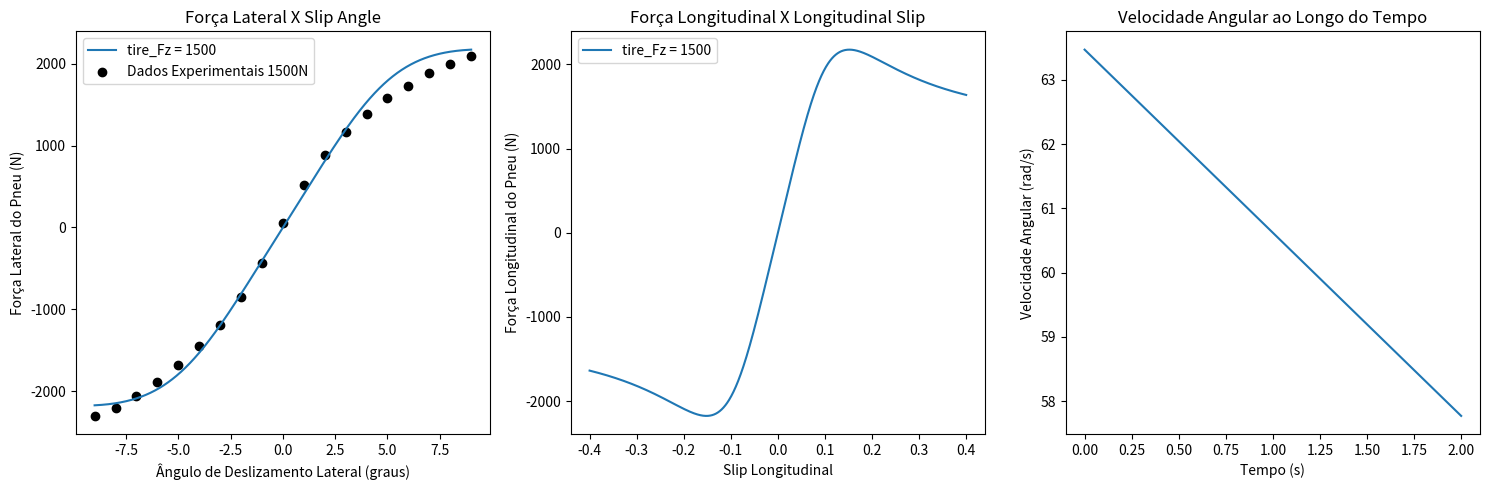
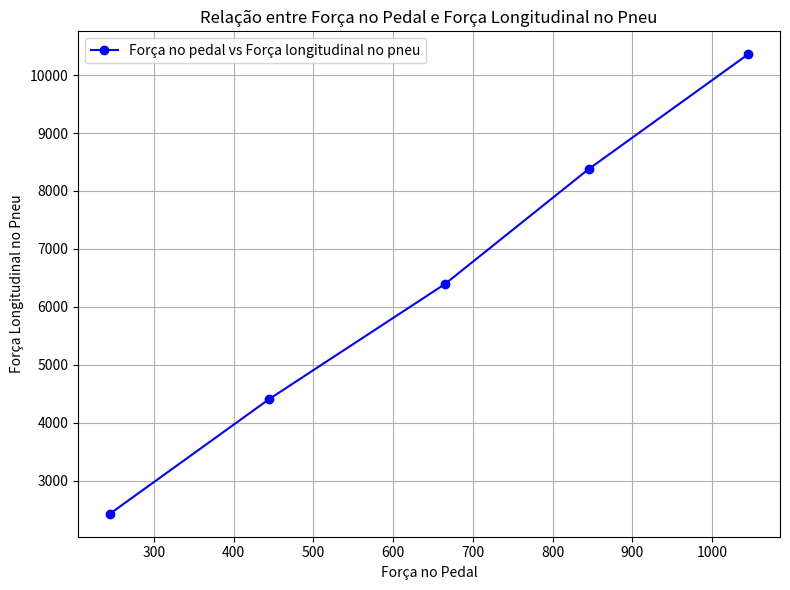

Recreate these plots in Python, in order.
import numpy as np
import matplotlib.pyplot as plt

initial_speed = 20  # m/s (Velocidade inicial do veículo)
if initial_speed != 0:
    class BrakeSystem:
        def __init__(self, params):
            self.params = params
            self.RedP = params['RedP']
            self.a = params['a']
            self.psi = params['psi']
            self.μl = params['μl']
            self.pi = params['pi']
            self.HCG = params['HCG']
            self.μ = params['μ']
            self.FzF = params['FzF']
            self.FzR = params['FzR']
            self.Rdp = params['Rdp']
            self.Rdr = params['Rdr']
            self.Dcm = params['Dcm']
            self.Dwc = params['Dwc']
            self.Npast = params['Npast']
            self.atrito_coeficiente = params['atrito_coeficiente']
            self.red = params['red']
            self.Mt = params['Mt']
            self.L = params['L']
            self.m_wheel = params['m_wheel']
            self.m_tire = params['m_tire']
            self.c_rr = params['c_rr']
    
        def calculate_params(self, pedal_force):
            BF = 2 * self.μl
            χ = self.HCG / self.L
            W = self.Mt * 9.81
            FzF_dyn = (1 - self.psi + self.a * χ) * W
            FzR_dyn = (self.psi - self.a * χ) * W
            τF = FzF_dyn * self.μ * self.Rdp
            τR = FzR_dyn * self.μ * self.Rdp
            FnF = τF / self.Npast * self.RedP * self.red
            FnR = τR / self.Npast * self.RedP * self.red
            Awc = (self.pi * (self.Dwc ** 2)) / 4
            Acm = (self.pi * (self.Dcm ** 2)) / 4
            # print("Área do pistão no cilindro mestre:",Acm)
            PF = FnF / Awc
            PR = FnR / Awc
            FaCM = PF * Acm
            lF = self.psi * self.L
            lR = (1 - self.psi) * self.L
            return BF, χ, W, FzF_dyn, FzR_dyn, τF, τR, FnF, FnR, Awc, Acm, PF, PR, FaCM, lF, lR
    
        def apply_brake(self, pedal_force, initial_speed):
            resultados = self.calculate_params(pedal_force)
            BF, χ, W, FzF_dyn, FzR_dyn, τF, τR, FnF, FnR, Awc, Acm, PF, PR, FaCM, lF, lR = resultados
    
            # Calculando a pressão do cilindro mestre
            pressao_cilindro_mestre = pedal_force / Acm
    
            # Calculando a pressurização do fluido
            pressao_fluido = pressao_cilindro_mestre
    
            # Calculando a transmissão de pressão da linha de freio
            transmissao_pressao = pressao_fluido * Awc
    
            # Calculando a força de aperto da pinça
            forca_aperto_pinca = transmissao_pressao
    
            # Calculando a força de atrito da pastilha de freio
            forca_atrito_pastilha = forca_aperto_pinca * self.atrito_coeficiente
    
            # Calculando o torque do disco de freio
            torque_disco_freio = forca_atrito_pastilha * self.red
    
            # Calculando a resistência ao rolamento
            resistencia_rolamento = self.c_rr * W
    
            # Calculando o torque gerado pela resistência ao rolamento
            torque_resistencia_rolamento = resistencia_rolamento * (self.Rdp + self.Rdr)
    
            # Calculando o torque de freio ajustado considerando a resistência ao rolamento
            torque_ajustado = torque_disco_freio - torque_resistencia_rolamento
    
            # Calculando a força gerada pelo disco de freio ajustado
            forca_f = torque_ajustado / self.Rdp
    
            # Calculando a força de frenagem considerando todos os fatores
            forca_frenagem = (FnF + FnR) / self.Npast
            forca_frenagem *= self.atrito_coeficiente
            forca_frenagem *= self.red
            forca_frenagem /= self.Rdp
            forca_frenagem -= resistencia_rolamento
    
            # Calculando a desaceleração linear
            desaceleracao_linear = forca_frenagem / self.Mt
    
            # Calculando a velocidade angular do pneu a partir do torque de freio ajustado
            inertia_wheel = 0.5 * (self.m_tire + self.m_wheel) * (self.Rdr * 2 + self.Rdp * 2)
            angular_deceleration = (torque_ajustado / 4) / inertia_wheel
            initial_angular_velocity = initial_speed / (self.Rdp + self.Rdr)
            time_step = time_intervals[1] - time_intervals[0]
            angular_velocity = initial_angular_velocity
            angular_velocities = [angular_velocity]
    
            for t in time_intervals:
                angular_velocity -= angular_deceleration * time_step
                angular_velocities.append(angular_velocity)
    
            angular_velocity = initial_angular_velocity + angular_velocity
    
            # Retornando os resultados calculados
            return resultados, forca_f, inertia_wheel, torque_ajustado, angular_deceleration, angular_velocity, angular_velocities, torque_resistencia_rolamento, desaceleracao_linear, torque_disco_freio, resistencia_rolamento
    
    # Definindo os parâmetros
    params = {
        'RedP': 4,  # Redução do pedal
        'a': 0.8,  # Desaceleração [g]
        'psi': 0.48,  # Distribuição de carga estática por eixo [adm]
        'μl': 0.45,  # Coeficiente de atrito do contato pastilha/disco
        'pi': 3.14,  # Valor de pi
        'HCG': 0.5,  # Altura do centro de gravidade [m]
        'μ': 1.5,  # Coeficiente de atrito do pneu/solo
        'FzF': 1471.5,  # Força de reação estática na dianteira [N]
        'FzR': 981.0,  # Força de reação estática na traseira [N]
        'Rdp': 0.15,  # Raio do pneu [m]
        'Rdr': 0.1651,  # Raio da roda [m]
        'Dcm': 0.02,  # Diâmetro do cilindro mestre em metros
        'Dwc': 0.032,  # Diâmetro do cilindro da roda em metros
        'Npast': 2,  # Número de pastilhas por disco
        'atrito_coeficiente': 0.35,  # Coeficiente de atrito da pastilha
        'red': 0.75,  # Raio efetivo do disco [m]
        'Mt': 250,  # Massa total do veículo [kg]
        'm_wheel': 40,  # Massa da roda [kg] <-- estimativa
        'm_tire': 40,  # Massa do pneu [kg] <-- estimativa
        'L': 1.5,  # Distância entre eixos [m]]
        'c_rr': 0.015  # Coeficiente de resistência ao rolamento
        }
    
    
    # Criação da instância do sistema de freios e aplicação da força no pedal de freio
    BrakeSystem = BrakeSystem(params)
    pedal_force = 445  # N
    
    tempo = 2  # s (Tempo total de acionamento do pedal)
    time_intervals = np.linspace(0, tempo, 100)
    resultados, forca_f, inertia_wheel, torque_ajustado, angular_deceleration, angular_velocity, angular_velocities, torque_resistencia_rolamento, desaceleracao_linear, torque_dicos_freio, resistencia_rolamento = BrakeSystem.apply_brake(pedal_force, initial_speed)
    
    # Exibindo os resultados calculados
    print("Resultados Calculados:")
    for i, result in enumerate(resultados):
        print(f"Resultado {i + 1}: {result}")
    print("Força de frenagem:", forca_f, "N")
    print("Aceleração tangencial:", BrakeSystem.apply_brake(pedal_force, initial_speed)[4]*(params['Rdr'] + params['Rdp']),
        "m/s*2")
    print("Inércia da roda:", BrakeSystem.apply_brake(pedal_force, initial_speed)[2], "kg.m^2")
    print("Torque do disco de freio:", BrakeSystem.apply_brake(pedal_force, initial_speed)[9], "N.m")
    print("aceleração angular:", BrakeSystem.apply_brake(pedal_force, initial_speed)[4], "rad/s^2")
    print("velocidade tangente:", BrakeSystem.apply_brake(pedal_force, initial_speed)[5] * (params['Rdr'] + params['Rdp']), "m/s")
    print("Velocidade angular final:", angular_velocity, "rad/s")
    print("Resistência ao rolamento:", resistencia_rolamento, "N")
    print("Torque de resistência ao rolamento:", torque_resistencia_rolamento, "N.m")
    print("Torque ajustado:", torque_ajustado, "N.m")
    
    class Dynamics:
        def __init__(self, spring_type, spring_k, spring_F, spring_non_lin_coef, tire_Fz, tire_Sa, tire_Ls):
            # Modelo de mola
            self.spring_type = spring_type  # Hooke, Softening
            self.spring_k = spring_k  # rigidez da mola [N/m]
            self.spring_F = spring_F  # força que a mola recebe [N]
            self.spring_non_lin_coef = spring_non_lin_coef  # coeficiente de ganho não-linear
            # Modelo de pneu
            self.tire_Fz = tire_Fz  # carga vertical no pneu [N]
            self.tire_Sa = tire_Sa  # slip angle do pneu [rad]
            self.tire_Ls = tire_Ls  # longitudinal slip do pneu [Admensional]
            self.tire_type = 'Default'
    
        def Tire(self):
            # Pacejka parâmetros
            E = -2
            Cy = 1.4  # C para força lateral
            Cx = 1.65  # C para força longitudinal
            Cz = 2.4  # C para momento de torque auto-alinhante
            c1 = 54000
            c2 = 6600
            Cs = c1 * np.sin(2 * np.arctan(self.tire_Fz / c2))
    
            if self.tire_type == 'Default':
                D = 1.45 * self.tire_Fz
                Bz = Cs / (Cz * D)
                Bx = Cs / (Cx * D)
                By = Cs / (Cy * D)
                tire_lateral_force = D * np.sin(
                    Cy * np.arctan(By * self.tire_Sa - E * (By * self.tire_Sa - np.arctan(By * self.tire_Sa))))
                tire_longitudinal_force = D * np.sin(
                    Cx * np.arctan(Bx * self.tire_Ls - E * (Bx * self.tire_Ls - np.arctan(Bx * self.tire_Ls))))
                tire_auto_align_moment = D * np.sin(
                    Cz * np.arctan(Bz * self.tire_Sa - E * (Bz * self.tire_Sa - np.arctan(Bz * self.tire_Sa))))
    
            return tire_lateral_force, tire_longitudinal_force, (10 + (tire_auto_align_moment / 55))
    
    
    # Valores de tire_Fz para plotagem
    tire_Fz_values = [1500]
    
    # Instanciando a classe Dynamics para cada valor de tire_Fz
    dynamics_list = [
        Dynamics(spring_type="Hooke", spring_k=1000, spring_F=500, spring_non_lin_coef=0.1, tire_Fz=tire_Fz, tire_Sa=5,
                tire_Ls=0.1) for tire_Fz in tire_Fz_values]
    
    # Criando arrays de valores para os parâmetros relevantes
    tire_Sa_values = np.linspace(-np.pi / 20, np.pi / 20, 1000)  # Valores de ângulo de deslizamento lateral
    tire_Ls_values = np.linspace(-0.4, 0.4, 1000)  # Valores de slip longitudinal
    
    # Calculando as variáveis retornadas pela função Tire() para cada conjunto de parâmetros e para cada valor de tire_Fz
    tire_lateral_force_values_list = [[dynamics.Tire()[0] for dynamics.tire_Sa in tire_Sa_values] for dynamics in
                                        dynamics_list]
    tire_longitudinal_force_values_list = [[dynamics.Tire()[1] for dynamics.tire_Ls in tire_Ls_values] for dynamics in
                                            dynamics_list]
    tire_auto_align_moment_values_list = [[dynamics.Tire()[2] for dynamics.tire_Sa in tire_Sa_values] for dynamics in
                                            dynamics_list]
    
    # Dados experimentais
    angles = [-9.0, -8.0, -7.0, -6.0, -5.0, -4.0, -3.0, -2.0, -1.0, 0.0, 1.0, 2.0, 3.0, 4.0, 5.0, 6.0, 7.0, 8.0, 9.0]
    
    forces_1 = [-2300, -2200, -2060, -1880, -1680, -1450, -1190, -850, -430, 60, 520, 890, 1170, 1390, 1580, 1730, 1890,
                2000, 2090]
    torque_1 = [-28.84, -28.68, -27.21, -26.41, -27.70, -24.21, -24.15, -15.88, -4.91, 14.72, 33.80, 43.79, 46.93, 49.09,
                50.90, 50.10, 50.81, 48.12, 48.83]
    
    forces_2 = [-2930, -2750, -2530, -2310, -2050, -1760, -1410, -990, -480, 90, 620, 1080, 1450, 1760, 2010, 2230, 2420,
                2590, 2750]
    torque_2 = [-48.55, -49.34, -47.81, -45.55, -46.18, -43.39, -40.66, -28.43, -9.02, 17.80, 42.97, 59.03, 64.82, 67.67,
                68.95, 67.69, 67.29, 64.64, 64.16]
    
    tire_Sa = angles  # Ângulos de deslizamento lateral
    tire_Ls = (angular_velocity * params['Rdp'] / initial_speed) - 1  # Slip ratio baseado na nova velocidade angular
    print("Slip Ratio Longitudinal:", tire_Ls)
    
    # Plotagem dos resultados
    plt.figure(figsize=(15, 5))
    
    # Plotagem da Força Lateral em função do Ângulo de Deslizamento Lateral
    plt.subplot(1, 3, 1)
    for i, tire_lateral_force_values in enumerate(tire_lateral_force_values_list):
        plt.plot(np.degrees(tire_Sa_values), tire_lateral_force_values, label=f'tire_Fz = {tire_Fz_values[i]}')
    plt.scatter(angles, forces_1, color='black', label='Dados Experimentais 1500N')
    plt.xlabel('Ângulo de Deslizamento Lateral (graus)')
    plt.ylabel('Força Lateral do Pneu (N)')
    plt.title('Força Lateral X Slip Angle')
    plt.legend()
    
    # Plotagem da Força Longitudinal em função do Slip Longitudinal
    plt.subplot(1, 3, 2)
    for i, tire_longitudinal_force_values in enumerate(tire_longitudinal_force_values_list):
        plt.plot(tire_Ls_values, tire_longitudinal_force_values, label=f'tire_Fz = {tire_Fz_values[i]}')
    plt.xlabel('Slip Longitudinal')
    plt.ylabel('Força Longitudinal do Pneu (N)')
    plt.title('Força Longitudinal X Longitudinal Slip')
    plt.legend()
    
    # Plotagem do Momento de Auto-Alinhamento em função do Ângulo de Deslizamento Lateral
    plt.subplot(1, 3, 3)
    
    plt.plot(time_intervals, angular_velocities[:-1])
    plt.xlabel('Tempo (s)')
    plt.ylabel('Velocidade Angular (rad/s)')
    plt.title('Velocidade Angular ao Longo do Tempo')
    
    plt.tight_layout()
    plt.show()
    

    ################# Dados de força no pedal e força longitudinal no pneu com base na seguite equação:
    
    n = 4          # numero_de_pistões
    valor_pi = 3.14                 #valor de pi
    area_do_pistao = 285.07  # Área do pistão Acm em mm^2
    diametro_dos_pistoes = 30  
    area_efetiva_dos_pistoes = valor_pi * ( (diametro_dos_pistoes / 2) ** 2)
    nova_area_efetiva_dos_pistoes = area_efetiva_dos_pistoes * n   # Área efetiva levando em conta o numero de pistões
    forca_pedal = 880
    
    forca_longitudinal = forca_pedal * nova_area_efetiva_dos_pistoes / area_do_pistao
    
    print(f'Força Longitudinal {forca_longitudinal:.2f}, quando aplicada uma força no pedal de {forca_pedal}N.')
    
    
    forca_pedal = [245, 445, 665, 845, 1045]  # Exemplo de força no pedal 
    forca_longitudinal = [2428.77, 4411.44, 6394.11, 8376.78, 10359.45]  # Exemplo de força longitudinal no pneu (em unidades fictícias)
    
    # Criando o gráfico de dispersão
    plt.figure(figsize=(8, 6))
    plt.plot(forca_pedal, forca_longitudinal, color='blue', marker='o', label='Força no pedal vs Força longitudinal no pneu')
    
    # Adicionando rótulos e título
    plt.title('Relação entre Força no Pedal e Força Longitudinal no Pneu')
    plt.xlabel('Força no Pedal')
    plt.ylabel('Força Longitudinal no Pneu')
    plt.grid(True)
    plt.legend()

    # Exibindo o gráfico
    plt.tight_layout()
    plt.show()

else:
        print("O carro tá parado mó fí")